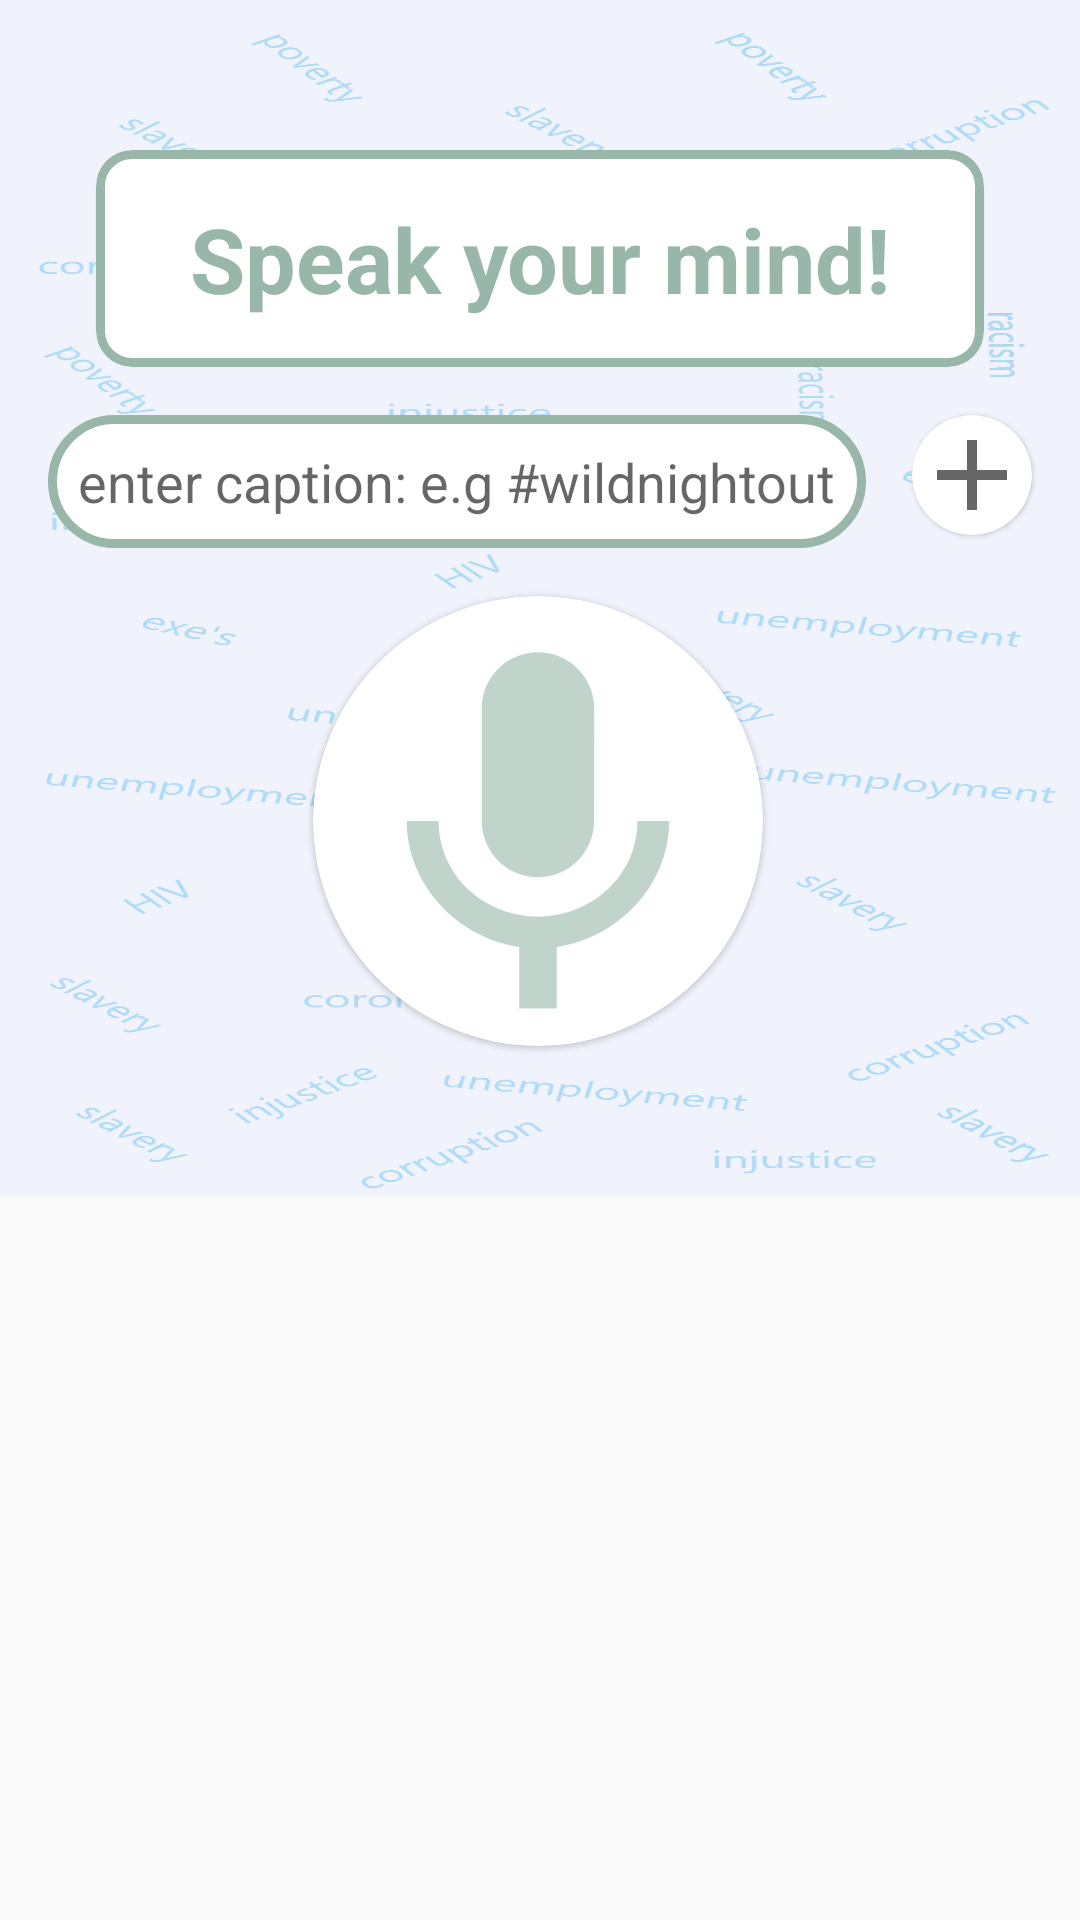

Android layout source for this screen:
<!-- AndroidManifest.xml: application theme Vent -->
<!-- res/layout/bottomsheet.xml -->
<?xml version="1.0" encoding="utf-8"?>
<androidx.core.widget.NestedScrollView
    android:id="@+id/nested_scrollview"
    android:layout_width="match_parent"
    android:layout_height="match_parent"
    xmlns:android="http://schemas.android.com/apk/res/android"
    xmlns:app="http://schemas.android.com/apk/res-auto"
    xmlns:tools="http://schemas.android.com/tools"
    tools:context=".ui.activity.DeleteActivity">

    <androidx.constraintlayout.widget.ConstraintLayout
        android:layout_width="match_parent"
        android:layout_height="match_parent"
        android:background="@drawable/background">

        <com.google.android.material.card.MaterialCardView
            android:id="@+id/materialCardView"
            android:layout_width="match_parent"
            android:layout_height="wrap_content"
            android:layout_marginStart="32dp"
            android:layout_marginTop="50dp"
            android:layout_marginEnd="32dp"
            app:cardCornerRadius="12dp"
            app:layout_constraintEnd_toEndOf="parent"
            app:layout_constraintStart_toStartOf="parent"
            app:layout_constraintTop_toTopOf="parent"
            app:strokeColor="@color/purple_700"
            app:strokeWidth="3dp">

            <TextView
                android:id="@+id/text"
                android:layout_width="match_parent"
                android:layout_height="match_parent"
                android:layout_margin="16dp"
                android:text="@string/dont_be_shy_speak_your_mind"
                android:textAlignment="center"
                android:textColor="@color/purple_700"
                android:textSize="30sp"
                android:textStyle="bold" />

        </com.google.android.material.card.MaterialCardView>

        <androidx.constraintlayout.widget.Barrier
            android:id="@+id/barrier2"
            android:layout_width="wrap_content"
            android:layout_height="wrap_content"
            app:barrierDirection="bottom"
            app:constraint_referenced_ids="materialCardView"
            tools:layout_editor_absoluteY="122dp" />

        <com.google.android.material.textfield.TextInputEditText
            android:id="@+id/caption"
            android:layout_width="0dp"
            android:layout_height="wrap_content"
            android:layout_marginStart="16dp"
            android:layout_marginTop="16dp"
            android:layout_marginEnd="16dp"
            android:background="@drawable/white_bg"
            android:hint="enter caption: e.g #wildnightout"
            android:inputType="text"
            app:cardCornerRadius="12dp"
            app:layout_constraintEnd_toStartOf="@+id/add"
            app:layout_constraintStart_toStartOf="parent"
            app:layout_constraintTop_toBottomOf="@+id/materialCardView">

        </com.google.android.material.textfield.TextInputEditText>

        <com.google.android.material.card.MaterialCardView
            android:id="@+id/addhashtaggs"
            android:layout_width="wrap_content"
            android:layout_height="wrap_content"
            android:layout_marginTop="16dp"
            android:layout_marginEnd="16dp"
            app:cardCornerRadius="100dp"
            app:layout_constraintEnd_toEndOf="parent"
            app:layout_constraintTop_toBottomOf="@+id/materialCardView">
            
            <ImageView
                android:id="@+id/add_hash_tag"
                android:layout_width="40dp"
                android:layout_height="40dp"
                android:contentDescription="tap to record"
                android:scaleType="centerCrop"
                app:srcCompat="@drawable/ic_add" />

        </com.google.android.material.card.MaterialCardView>

        <androidx.constraintlayout.widget.Barrier
            android:id="@+id/barrier3"
            android:layout_width="wrap_content"
            android:layout_height="wrap_content"
            app:barrierDirection="bottom"
            app:constraint_referenced_ids="caption"
            tools:layout_editor_absoluteY="182dp" />

        <com.google.android.material.card.MaterialCardView
            android:id="@+id/recorder"
            android:layout_width="150dp"
            android:layout_height="150dp"
            android:layout_marginTop="16dp"
            android:layout_marginBottom="50dp"
            app:cardCornerRadius="100dp"
            app:layout_constraintBottom_toBottomOf="parent"
            app:layout_constraintEnd_toEndOf="parent"
            app:layout_constraintHorizontal_bias="0.497"
            app:layout_constraintStart_toStartOf="parent"
            app:layout_constraintTop_toBottomOf="@+id/barrier3">
            
            <ImageView
                android:id="@+id/record"
                android:layout_width="match_parent"
                android:layout_height="match_parent"
                android:contentDescription="tap to record"
                android:scaleType="centerCrop"
                app:srcCompat="@drawable/ic_record" />

        </com.google.android.material.card.MaterialCardView>

    </androidx.constraintlayout.widget.ConstraintLayout>

</androidx.core.widget.NestedScrollView>
<!-- resources referenced by this layout -->
<resources>
  <color name="purple_700">#98b7a9</color>
  <!-- drawable background: png bitmap (drawable, 182915 bytes) -->
  <!-- drawable ic_add (drawable-anydpi) -->
  <vector xmlns:android="http://schemas.android.com/apk/res/android"
      android:width="24dp"
      android:height="24dp"
      android:viewportWidth="24"
      android:viewportHeight="24"
      android:alpha="0.6">
    <path
        android:fillColor="#FF000000"
        android:pathData="M19,13h-6v6h-2v-6H5v-2h6V5h2v6h6v2z"/>
  </vector>
  <!-- drawable ic_record (drawable-anydpi) -->
  <vector xmlns:android="http://schemas.android.com/apk/res/android"
      android:width="24dp"
      android:height="24dp"
      android:viewportWidth="24"
      android:viewportHeight="24"
      android:tint="@color/purple_700"
      android:alpha="0.6">
    <path
        android:fillColor="@android:color/white"
        android:pathData="M12,15c1.66,0 2.99,-1.34 2.99,-3L15,6c0,-1.66 -1.34,-3 -3,-3S9,4.34 9,6v6c0,1.66 1.34,3 3,3zM17.3,12c0,3 -2.54,5.1 -5.3,5.1S6.7,15 6.7,12L5,12c0,3.42 2.72,6.23 6,6.72L11,22h2v-3.28c3.28,-0.48 6,-3.3 6,-6.72h-1.7z"/>
  </vector>
  <!-- drawable white_bg (drawable) -->
  <?xml version="1.0" encoding="utf-8"?>
  <shape xmlns:android="http://schemas.android.com/apk/res/android">
      <solid android:color="#FFFFFF"/>
      <stroke android:width="3dp" android:color="@color/purple_700"/>
      <corners android:radius="30dp" />
      <padding android:left="10dp" android:top="10dp"
          android:right="10dp" android:bottom="10dp" />
  </shape>
  <string name="dont_be_shy_speak_your_mind">Speak your mind!</string>
  <style name="Vent" parent="Theme.MaterialComponents.DayNight.NoActionBar.Bridge">
          
          <item name="colorPrimary">@color/purple_500</item>
          <item name="colorPrimaryDark">@color/purple_700</item>
          <item name="colorOnPrimary">@color/white</item>
          
          <item name="colorSecondary">@color/teal_200</item>
          <item name="colorSecondaryVariant">@color/teal_700</item>
          <item name="colorOnSecondary">@color/black</item>
          
          <item name="android:statusBarColor" tools:targetApi="l">@color/purple_700</item>
          
          <item name="background">@drawable/background</item>
      </style>
  <color name="purple_500">#c9e9db</color>
  <color name="white">#FFFFFFFF</color>
  <color name="teal_200">#FF03DAC5</color>
  <color name="teal_700">#FF018786</color>
  <color name="black">#FF000000</color>
</resources>
